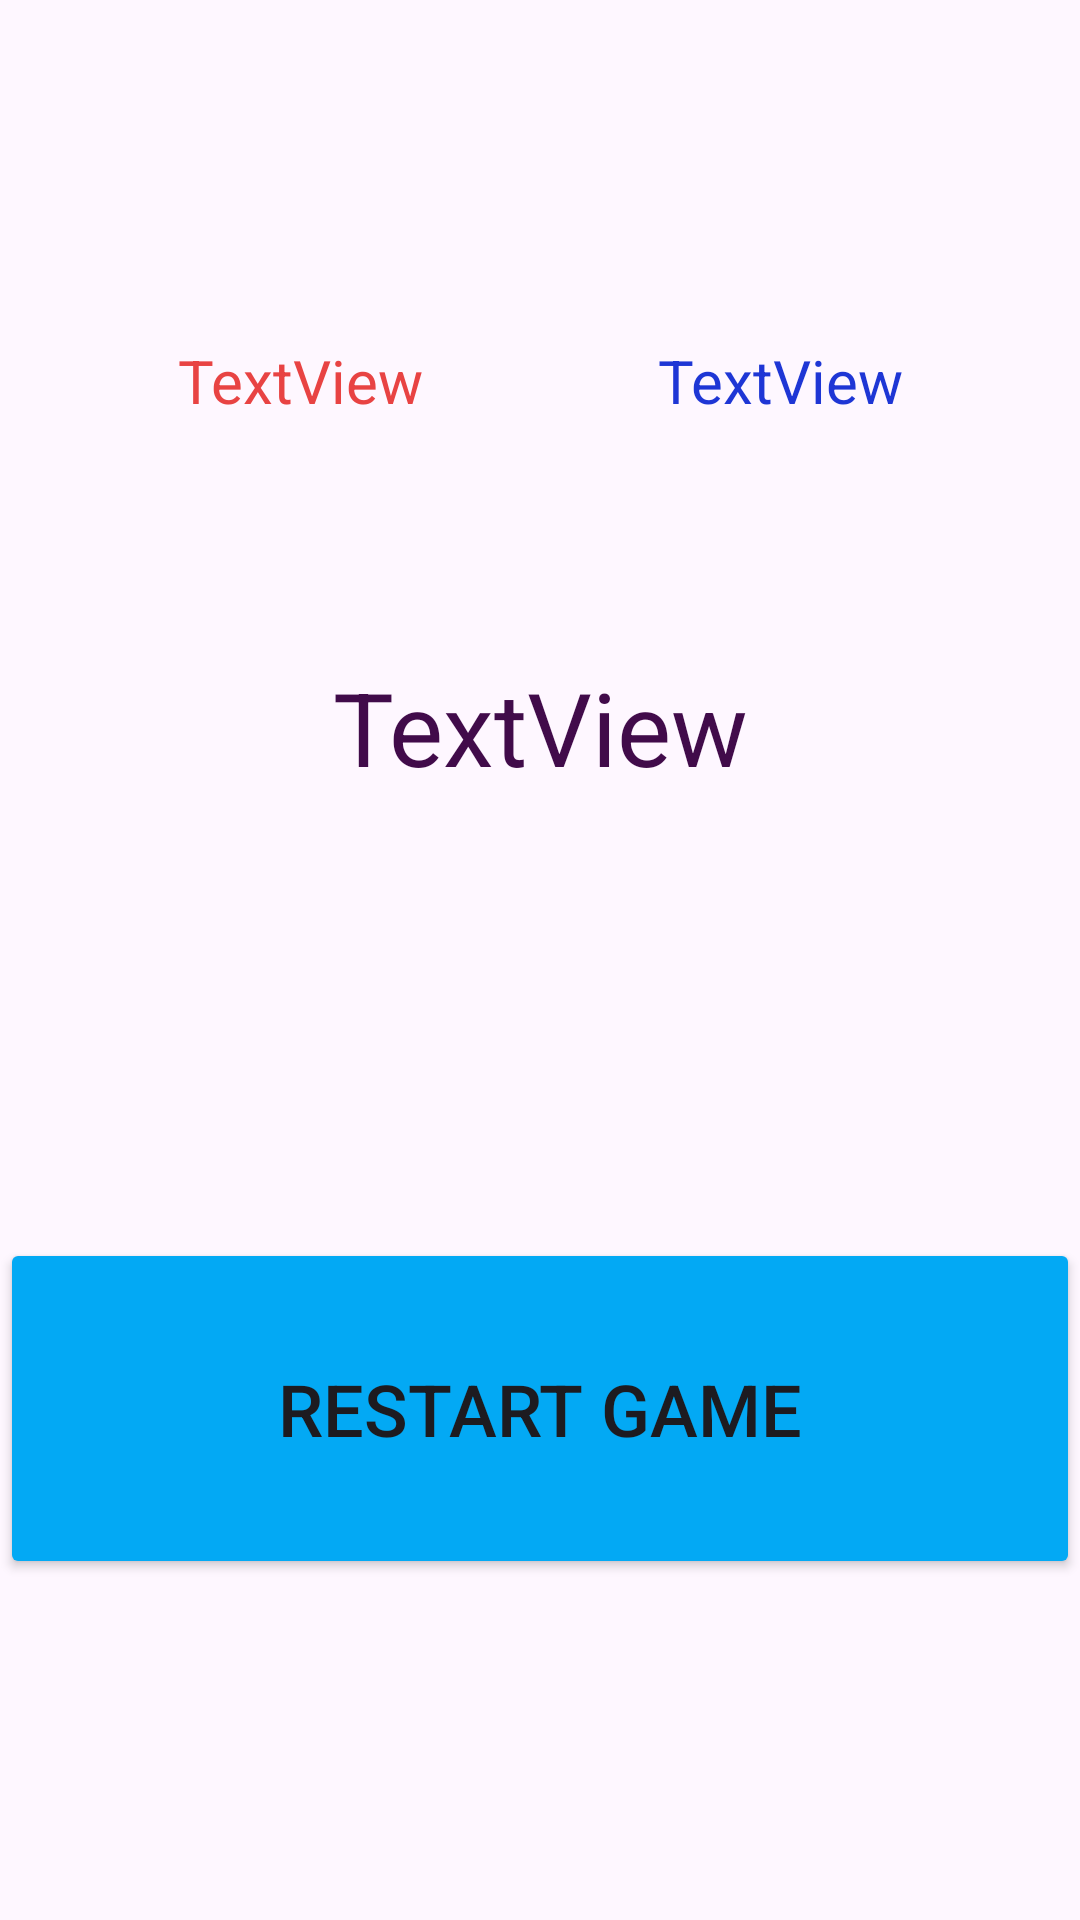

This screen was rendered from an Android layout file. Write that file and the resources it references.
<!-- AndroidManifest.xml: application theme Theme.Listeners1 -->
<!-- res/layout/activity_score.xml -->
<?xml version="1.0" encoding="utf-8"?>
<LinearLayout xmlns:android="http://schemas.android.com/apk/res/android"
    xmlns:app="http://schemas.android.com/apk/res-auto"
    xmlns:tools="http://schemas.android.com/tools"
    android:layout_width="match_parent"
    android:layout_height="match_parent"
    android:orientation="vertical"
    tools:context=".score">

    <Space
        android:layout_width="match_parent"
        android:layout_height="0dp"
        android:layout_weight="1" />

    <LinearLayout
        android:layout_width="match_parent"
        android:layout_height="wrap_content"
        android:orientation="horizontal">

        <Space
            android:layout_width="0dp"
            android:layout_height="match_parent"
            android:layout_weight="1" />

        <TextView
            android:id="@+id/textView"
            android:layout_width="0dp"
            android:layout_height="match_parent"
            android:layout_weight="3"
            android:gravity="center|center_horizontal|center_vertical"
            android:text="TextView"
            android:textColor="#E84343"
            android:textSize="20sp" />

        <Space
            android:layout_width="0dp"
            android:layout_height="match_parent"
            android:layout_weight="1" />

        <TextView
            android:id="@+id/textView2"
            android:layout_width="0dp"
            android:layout_height="match_parent"
            android:layout_weight="3"
            android:gravity="center|center_horizontal|center_vertical"
            android:text="TextView"
            android:textColor="#1E36D5"
            android:textSize="20sp" />

        <Space
            android:layout_width="0dp"
            android:layout_height="match_parent"
            android:layout_weight="1" />
    </LinearLayout>

    <Space
        android:layout_width="match_parent"
        android:layout_height="0dp"
        android:layout_weight="0.4" />

    <TextView
        android:id="@+id/textView3"
        android:layout_width="match_parent"
        android:layout_height="0dp"
        android:layout_weight="1"
        android:gravity="center"
        android:text="TextView"
        android:textColor="#410B4A"
        android:textSize="34sp" />

    <Space
        android:layout_width="match_parent"
        android:layout_height="0dp"
        android:layout_weight="1" />

    <Button
        android:id="@+id/button7"
        android:layout_width="match_parent"
        android:layout_height="0dp"
        android:layout_weight="1"
        android:backgroundTint="#03A9F4"
        android:text="Restart game"
        android:textSize="24sp"
        app:rippleColor="#E8A6A6" />

    <Space
        android:layout_width="match_parent"
        android:layout_height="0dp"
        android:layout_weight="1" />
</LinearLayout>
<!-- resources referenced by this layout -->
<resources>
  <style name="Theme.Listeners1" parent="Base.Theme.Listeners1" />
  <style name="Base.Theme.Listeners1" parent="Theme.Material3.DayNight.NoActionBar">
          
          
      </style>
</resources>
